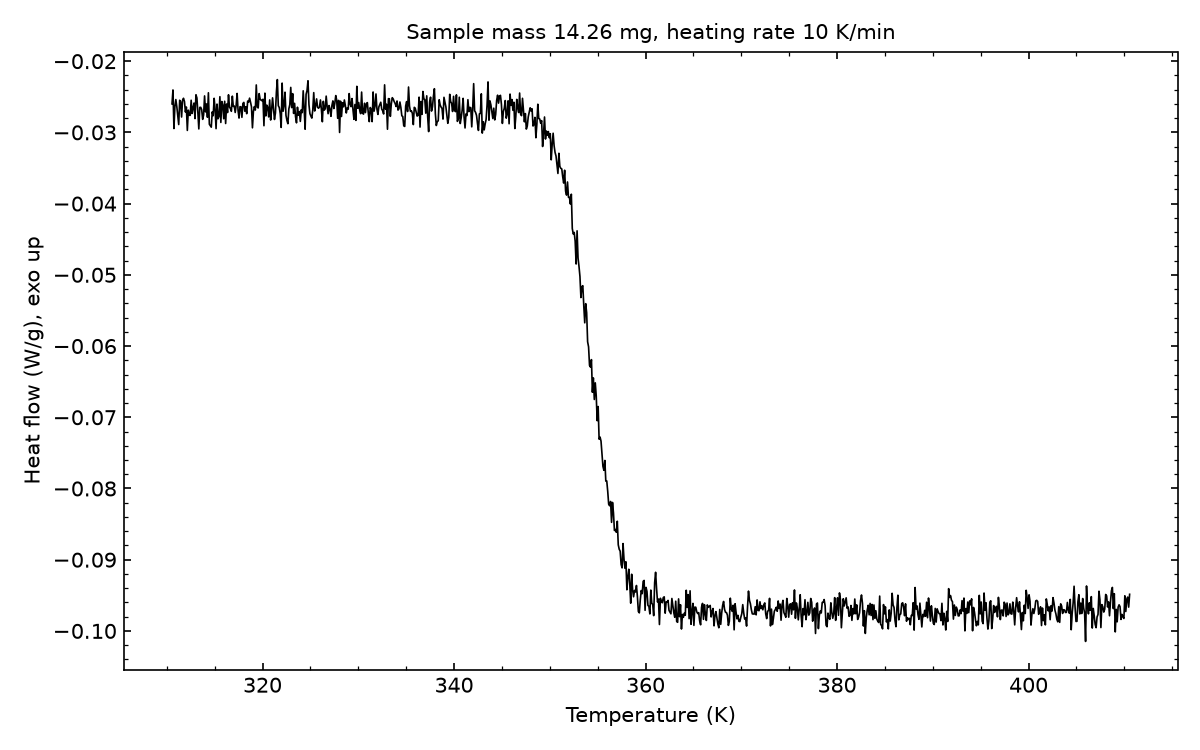

Data behind this chart, as committed beside it:
# sample_mass_mg=14.26, heating_rate_K_per_min=10, exo=up
Temperature (K), Heat flow (W/g)
310.6, -0.026
310.6, -0.02404
310.8, -0.02946
310.9, -0.02638
310.9, -0.02539
311.1, -0.02637
311.1, -0.02763
311.2, -0.0289
311.4, -0.02549
311.4, -0.0257
311.6, -0.02784
311.6, -0.02549
311.8, -0.02521
311.9, -0.02566
311.9, -0.02714
312.1, -0.02644
312.1, -0.02973
312.2, -0.02688
312.4, -0.02759
312.4, -0.02761
312.6, -0.02549
312.6, -0.02734
312.8, -0.02654
312.9, -0.02588
312.9, -0.02806
313.1, -0.02472
313.1, -0.02516
313.2, -0.02719
313.4, -0.02951
313.4, -0.02649
313.6, -0.02648
313.6, -0.02682
313.8, -0.02817
313.9, -0.02755
313.9, -0.02488
314.1, -0.02712
314.1, -0.02601
314.2, -0.02788
314.4, -0.02444
314.4, -0.02886
314.6, -0.02907
314.6, -0.02927
314.8, -0.02712
314.9, -0.02766
314.9, -0.02521
315.1, -0.02675
315.1, -0.02948
315.2, -0.02602
315.4, -0.02809
315.4, -0.02778
315.6, -0.02499
315.6, -0.0286
315.8, -0.02566
315.9, -0.02615
315.9, -0.02809
316.1, -0.02562
316.1, -0.02875
316.2, -0.02601
316.4, -0.02721
... 942 more rows
